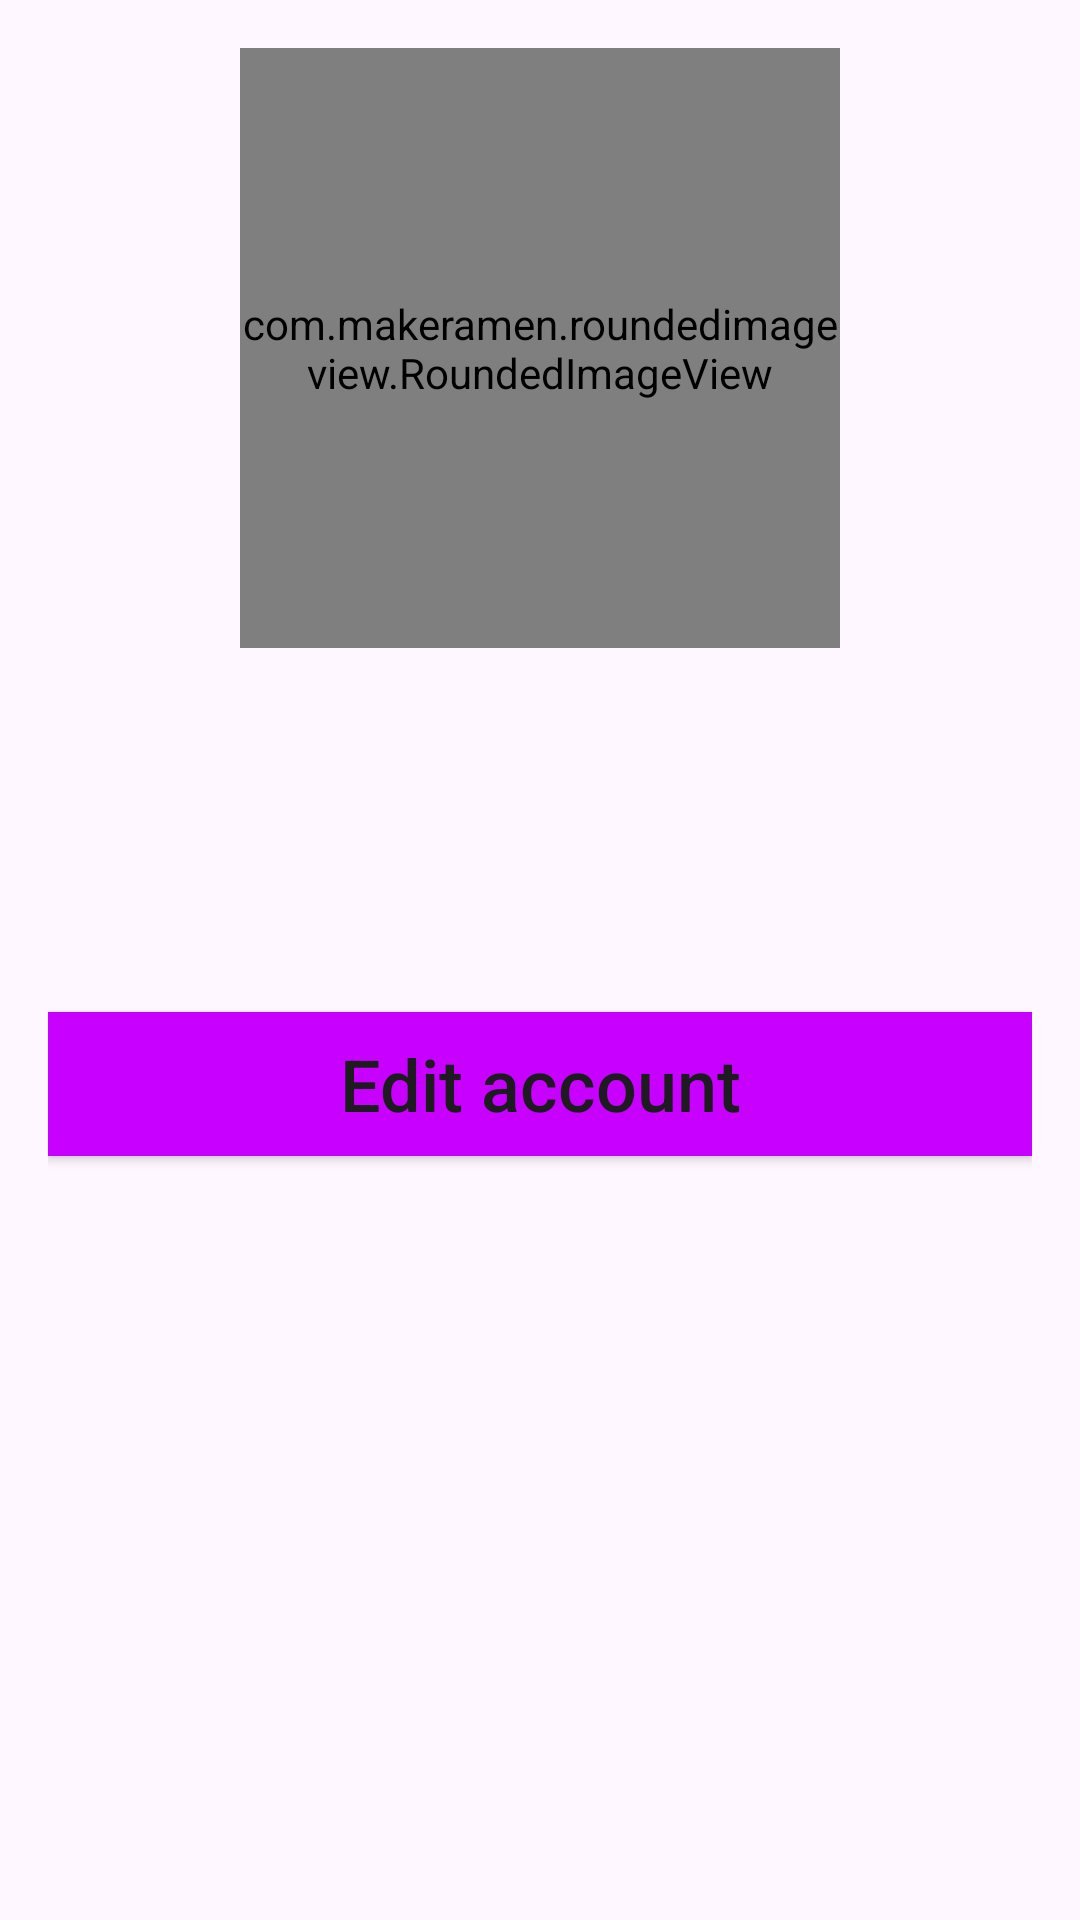

Reconstruct the res/layout file that produces this screen, plus the resources it refers to.
<!-- AndroidManifest.xml: application theme Theme.Material3.Light.NoActionBar -->
<!-- res/layout/fragment_account__employer.xml -->
<?xml version="1.0" encoding="utf-8"?>
<LinearLayout xmlns:android="http://schemas.android.com/apk/res/android"
    xmlns:tools="http://schemas.android.com/tools"
    android:layout_width="match_parent"
    android:layout_height="match_parent"
    xmlns:app="http://schemas.android.com/apk/res-auto"
    android:orientation="vertical"
    android:padding="16dp"
    tools:context=".Employers.Fragment.Account_Employer">

    <com.makeramen.roundedimageview.RoundedImageView
        android:id="@+id/Account_employer_img"
        android:layout_width="200dp"
        android:layout_height="200dp"
        android:scaleType="centerCrop"
        android:layout_gravity="center"
        app:riv_corner_radius="100dp"
        android:layout_marginBottom="8dp"/>

    <TextView
        android:id="@+id/Account_employer_name"
        android:layout_width="match_parent"
        android:layout_height="wrap_content"
        android:textSize="18sp"
        android:textStyle="bold"
        android:layout_marginBottom="8dp" />

    <TextView
        android:id="@+id/Account_employer_email"
        android:layout_width="match_parent"
        android:layout_height="wrap_content"
        android:layout_marginBottom="8dp" />

    <TextView
        android:id="@+id/Account_employer_address"
        android:layout_width="match_parent"
        android:layout_height="wrap_content"
        android:layout_marginBottom="8dp" />

    <TextView
        android:id="@+id/Account_employer_phone"
        android:layout_width="match_parent"
        android:layout_height="wrap_content"
        android:layout_marginBottom="8dp"/>

    <Button
        android:id="@+id/Account_employer_btn_edit"
        android:text="@string/edit_account"
        android:textSize="24sp"
        android:textAllCaps="false"
        android:background="@color/Account_employer_button"
        android:layout_width="match_parent"
        android:layout_height="wrap_content"/>

</LinearLayout>
<!-- resources referenced by this layout -->
<resources>
  <color name="Account_employer_button">#C700FF</color>
  <string name="edit_account">Edit account</string>
</resources>
